Dataset: kaifeng-chrysanthemum-visual-classification-model (GitHub, Remiiil1a/kaifeng-chrysanthemum-visual-classification-model). Classes: 01 huangse pingban, 02 baise guanban, 03 lvse jiban, 04 fense pingban, 05 hongse qiuxing, 06 fuse feiwu, 07 huangse guanban, 08 fense chiban, 09 huangse qiuxing, 10 hongse sheban.

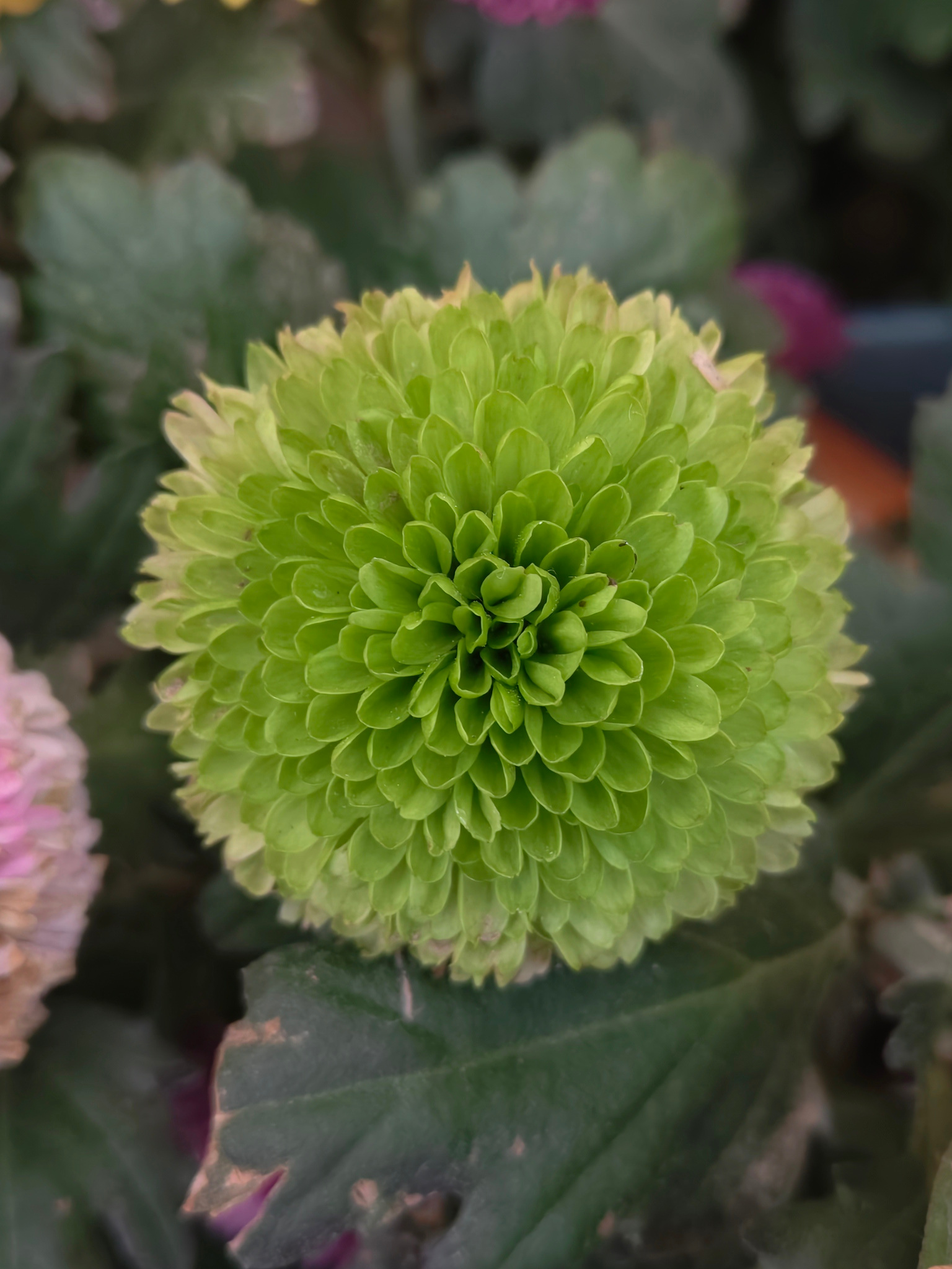
Label: 03 lvse jiban

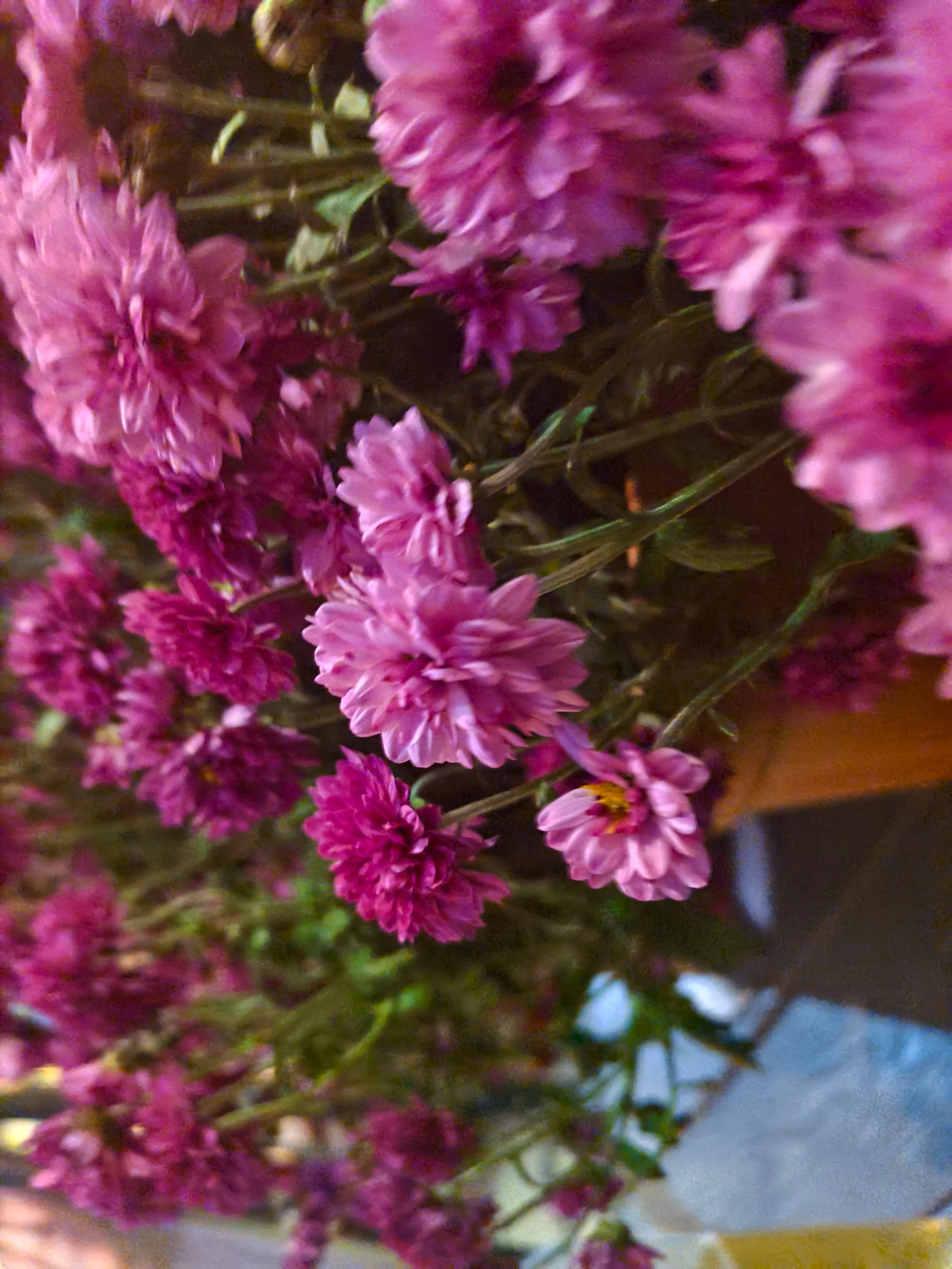
Label: 04 fense pingban

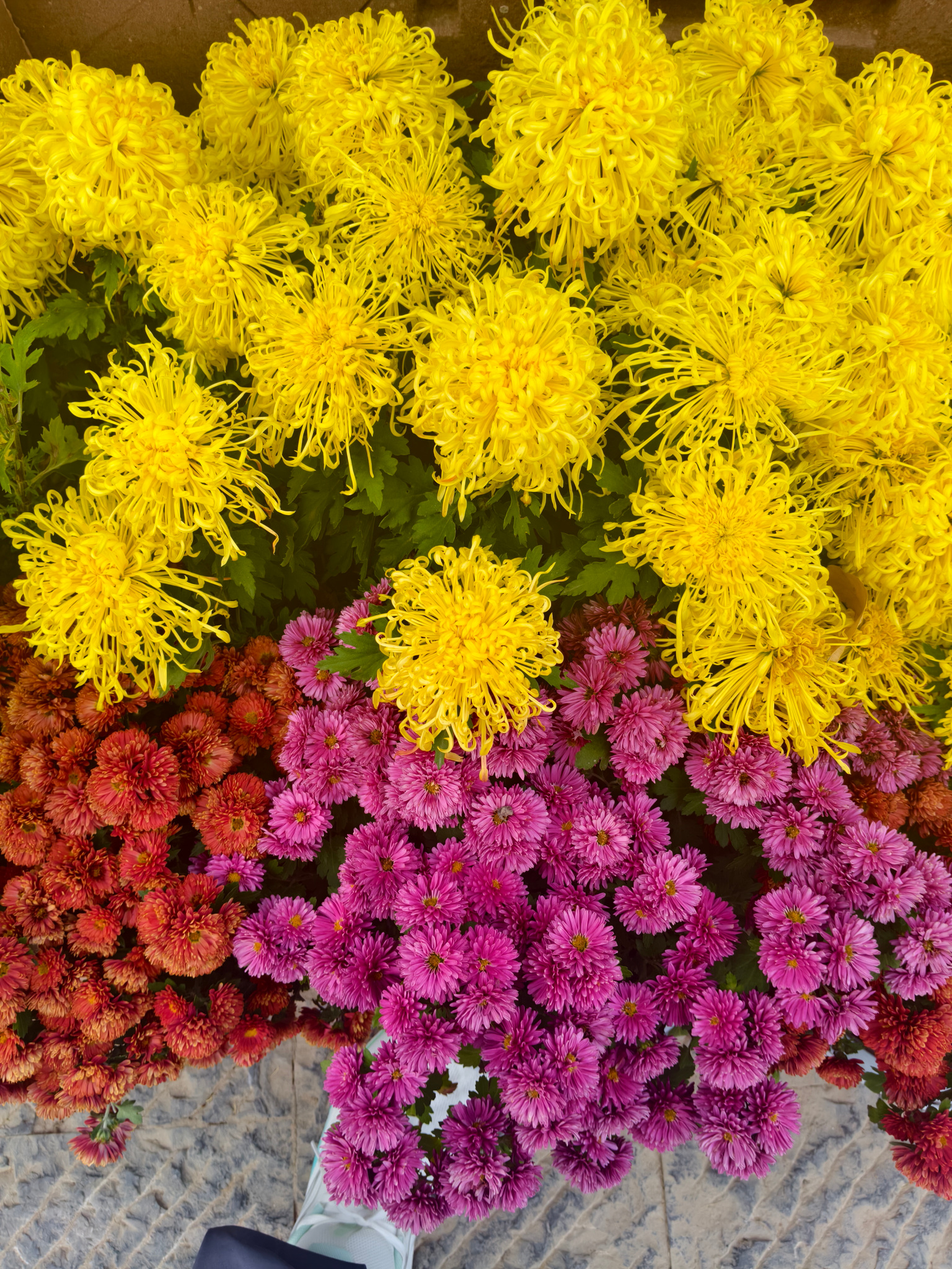
Label: 07 huangse guanban

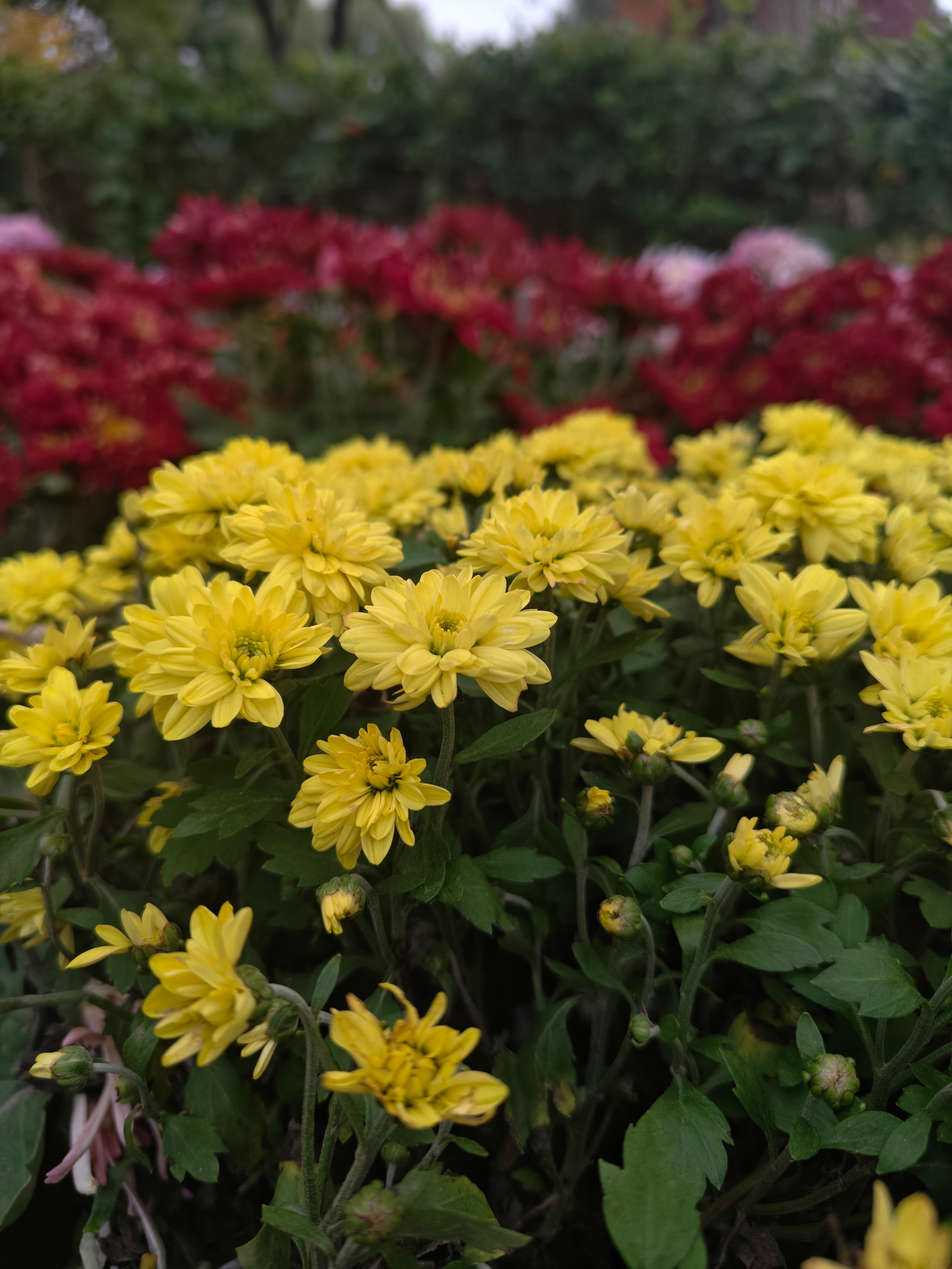
Label: 01 huangse pingban

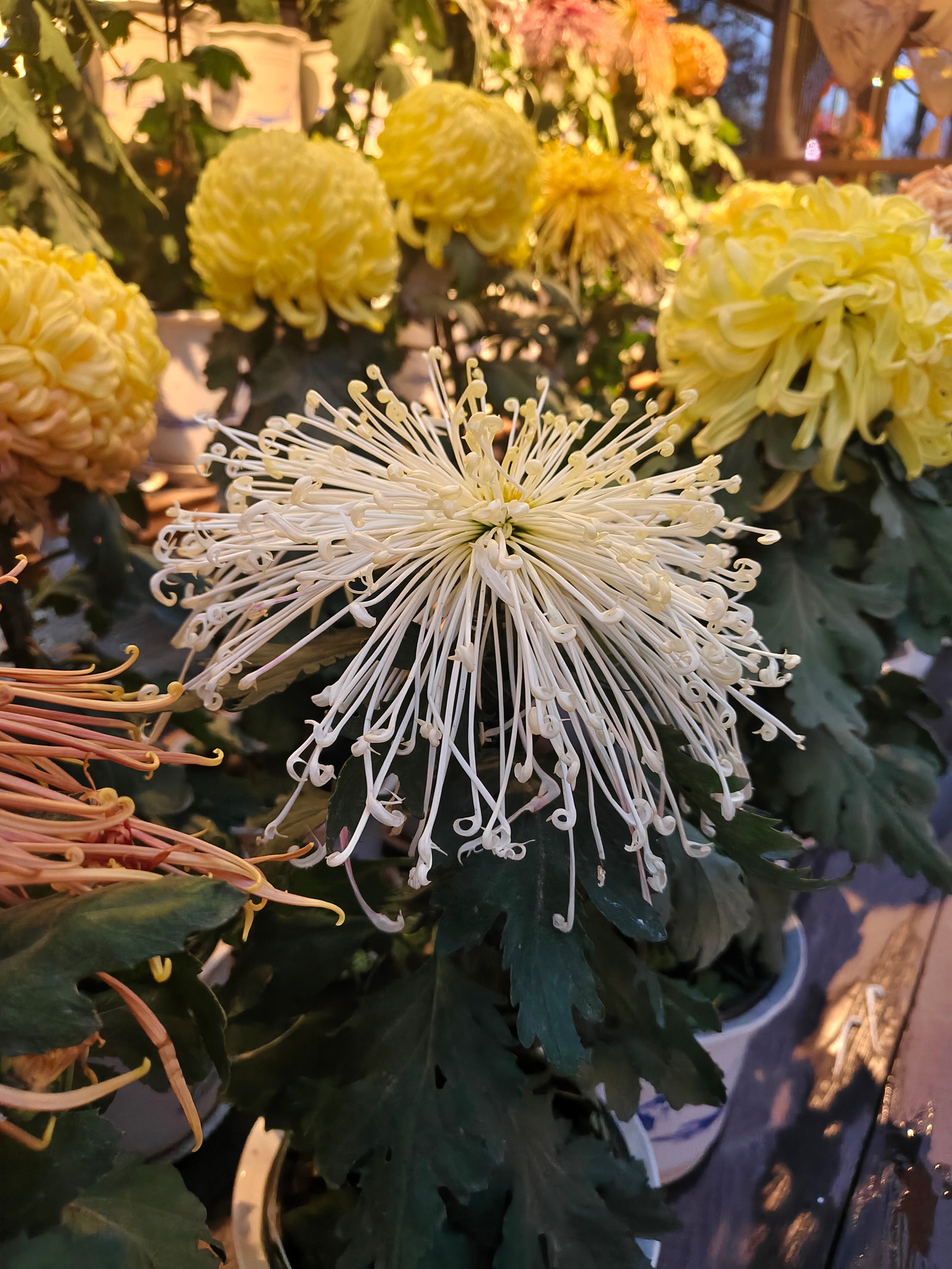
Label: 02 baise guanban

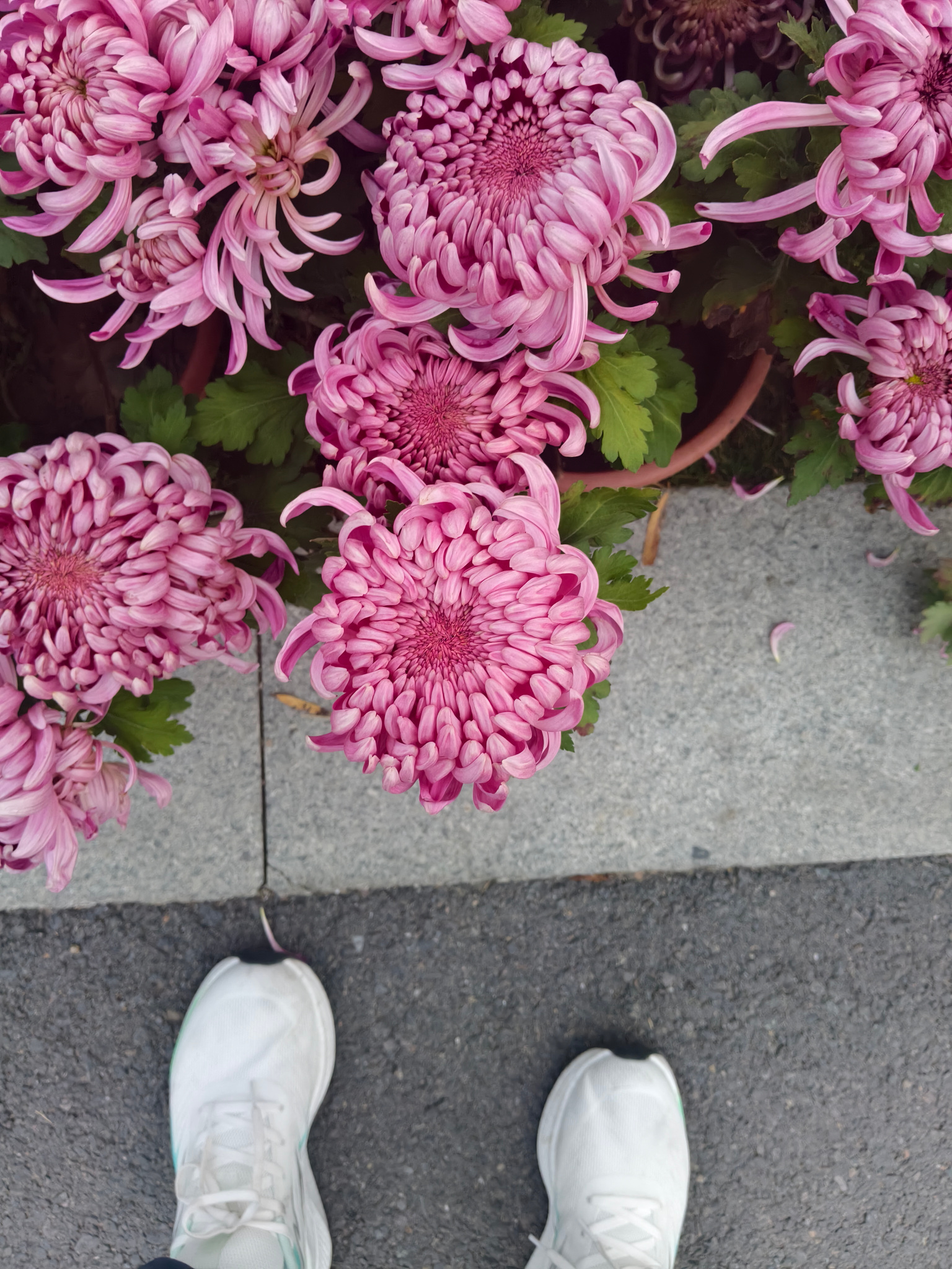
Label: 08 fense chiban
